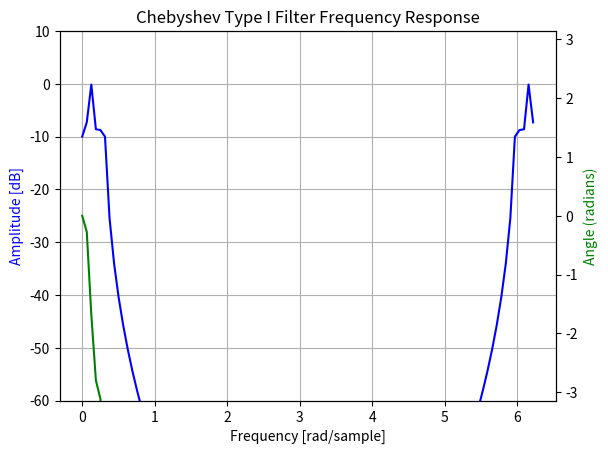
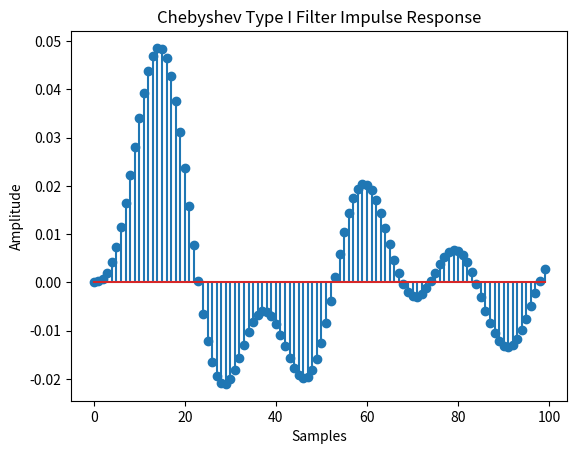

Source code (Python) for these figures, in order:
import numpy as np
import matplotlib.pyplot as plt
from scipy.signal import cheby1, freqz, lfilter

# Set filter parameters
L = 1e-2
N_L = 100
mu_0 = np.pi * 4e-7
eps_0 = 8.85418782e-12
omega = 2 * np.pi * (10 ** 10)
Z_L = 0.7 * 1e2
vp = 0.15e8
z = np.linspace(0, L, N_L)

k = omega / vp

# Set analog filter parameters
kc = k * 1e2
ks = k * 1e3
rp = 10

# Calculate digital filter parameters
kd = kc / ks

# Design Chebyshev Type I filter coefficients
n, Wn = cheby1(N=4, rp=rp, Wn=kd)
b, a = cheby1(N=4, rp=rp, Wn=kd)

# Generate input signal
x = np.concatenate(([1], np.zeros(N_L - 1)))

# Filter the input signal
y = lfilter(b, a, x)

# Calculate frequency response
w, h = freqz(b, a, N_L, whole=True)
h_db = 20 * np.log10(abs(h))

# Plot frequency response
fig, ax1 = plt.subplots()
ax1.set_title('Chebyshev Type I Filter Frequency Response')
ax1.plot(w, h_db, 'b')
ax1.set_ylabel('Amplitude [dB]', color='b')
ax1.set_xlabel('Frequency [rad/sample]')
ax1.set_ylim([-60, 10])
ax1.grid()
ax2 = ax1.twinx()
angles = np.unwrap(np.angle(h))
ax2.plot(w, angles, 'g')
ax2.set_ylabel('Angle (radians)', color='g')
ax2.set_ylim([-np.pi, np.pi])
plt.show()

# Plot impulse response
fig, ax = plt.subplots()
ax.stem(np.arange(N_L), y)
ax.set_title('Chebyshev Type I Filter Impulse Response')
ax.set_xlabel('Samples')
ax.set_ylabel('Amplitude')
plt.show()
